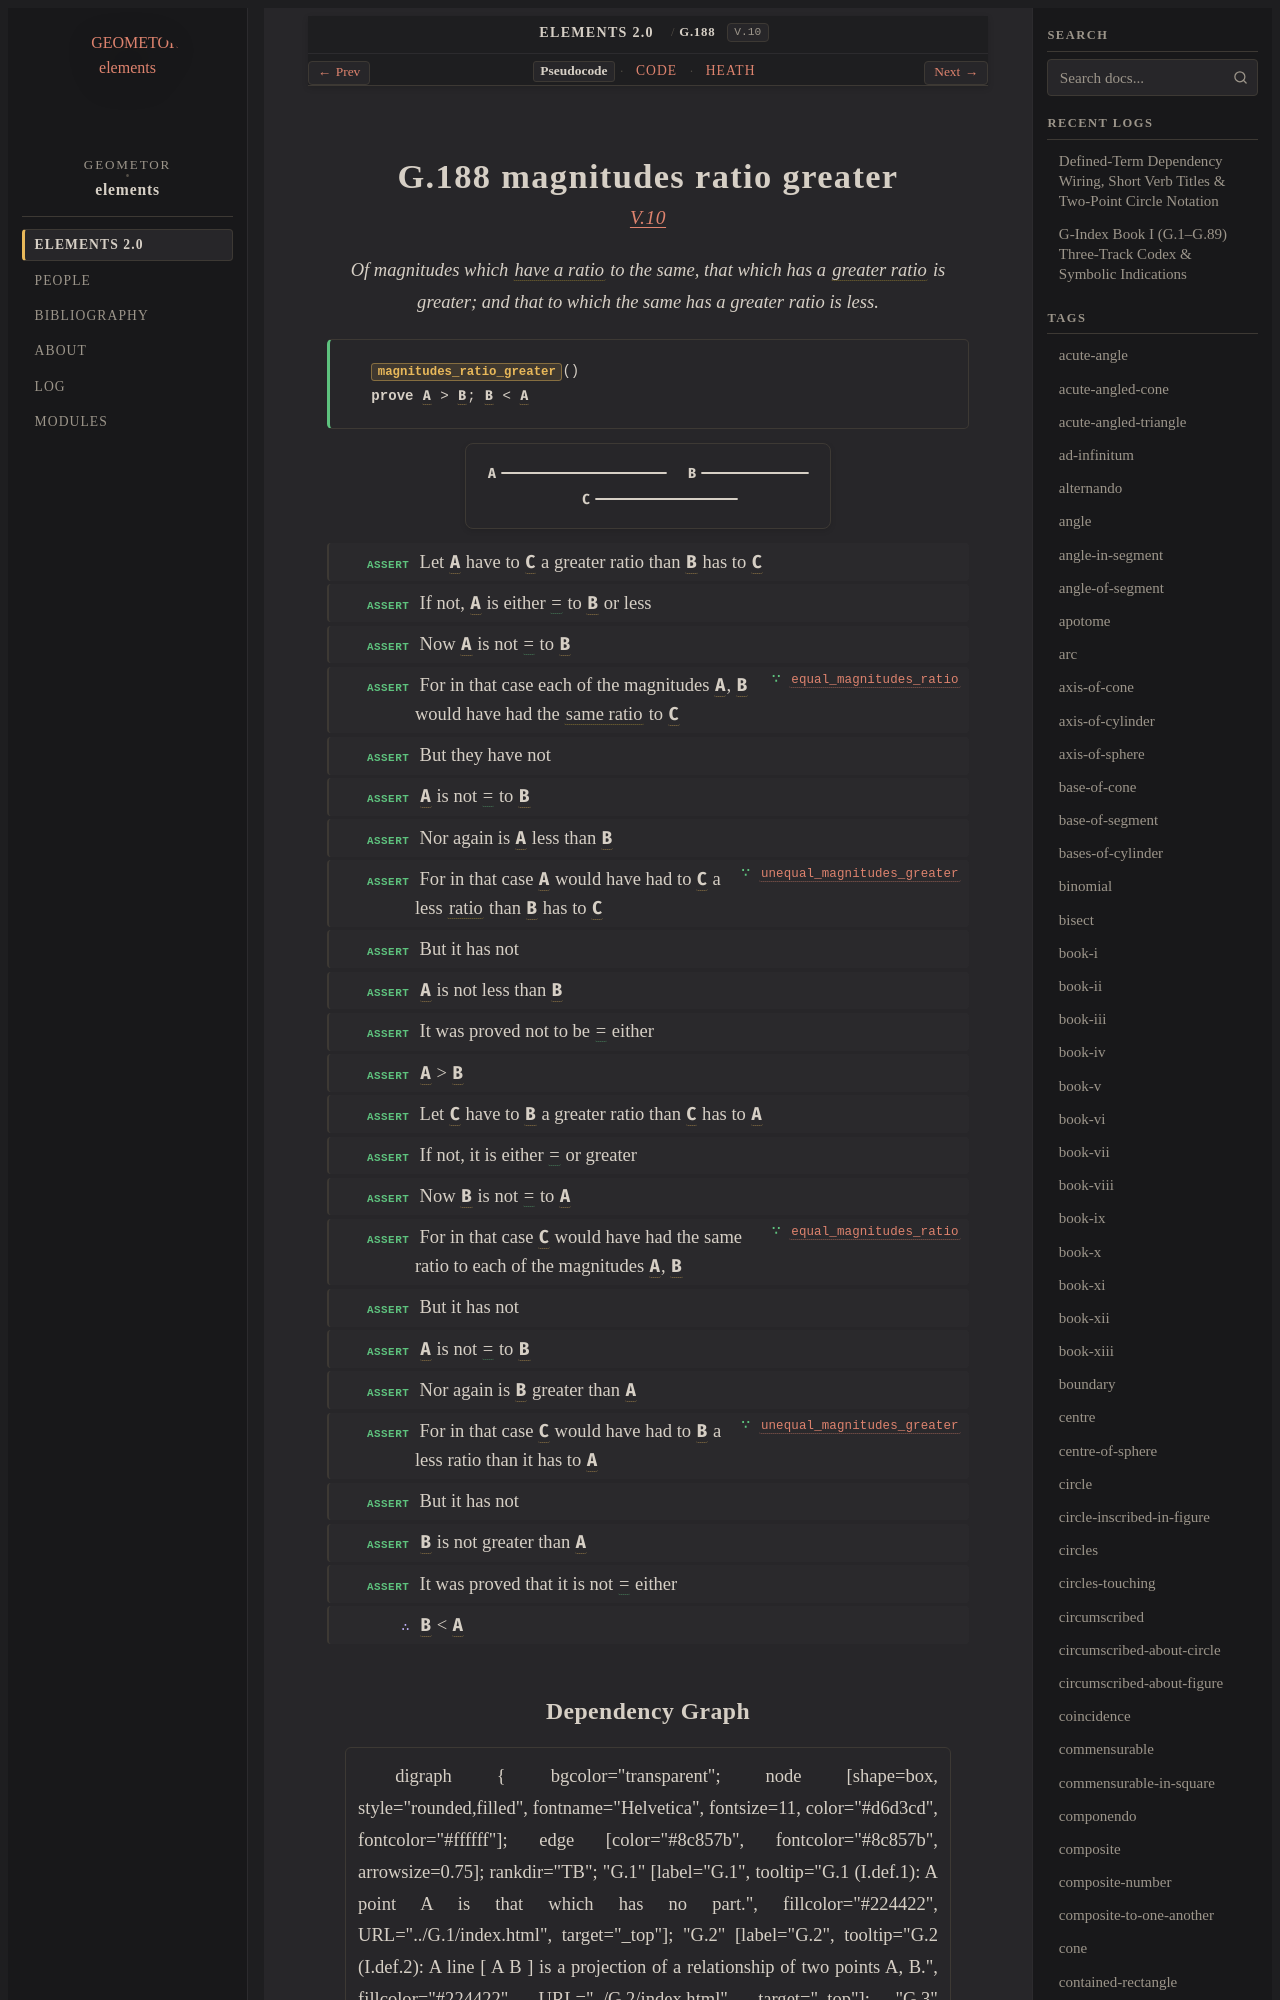

repository: geometor/elements · page: elements2/G.188/index.html · generator: sphinx

:order: 188
:number: 188
:canonical_id: G.188
:original_id: V.10
:title: G.188 magnitudes ratio greater
:volume: II
:book: V
:type: prop
:subtype: theorem
:categories: theorem, proof, proportions, magnitudes
:category: theorem, proof, proportions, magnitudes
:tags: book-v, point, have-a-ratio, greater-ratio, in-the-same-ratio, ratio, equality, reductio-ad-absurdum
:dependencies: G.9, G.173, G.176, G.183, G.184, G.185, G.186
:excerpt: Of magnitudes which have a ratio to the same, that which has a greater ratio is greater; and that to which the same has a greater ratio is less.

.. _G.188:
.. _V.10:
